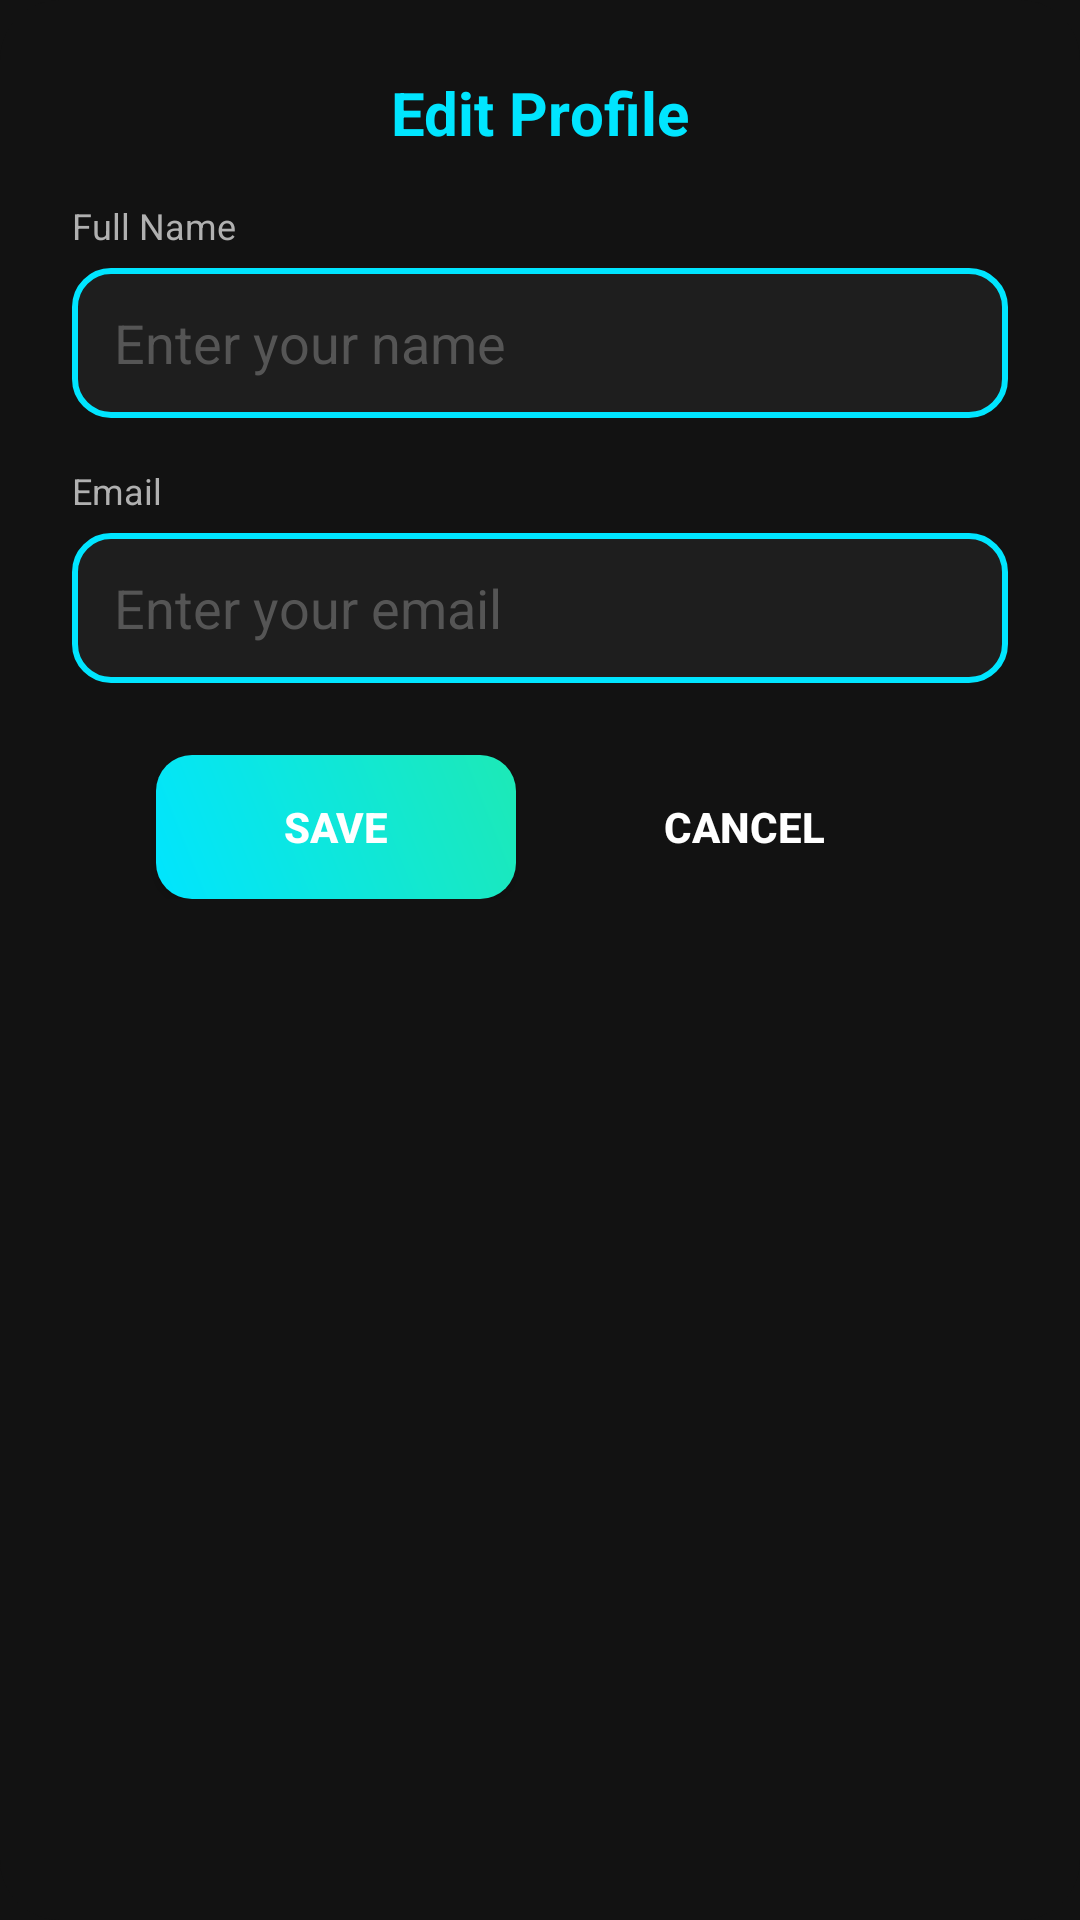

Here is an Android app screen rendered from its layout file. Give the layout XML and the strings, colors and styles it references.
<!-- AndroidManifest.xml: application theme Theme.Mid -->
<!-- res/layout/dialog_edit_profile.xml -->
<?xml version="1.0" encoding="utf-8"?>
<LinearLayout
    xmlns:android="http://schemas.android.com/apk/res/android"
    android:layout_width="match_parent"
    android:layout_height="wrap_content"
    android:orientation="vertical"
    android:padding="24dp"
    android:background="@drawable/dialog_background"
    android:clipToPadding="false">

    <TextView
        android:layout_width="wrap_content"
        android:layout_height="wrap_content"
        android:text="Edit Profile"
        android:textColor="#00E5FF"
        android:textSize="20sp"
        android:textStyle="bold"
        android:layout_gravity="center"
        android:layout_marginBottom="16dp"/>

    <TextView
        android:layout_width="wrap_content"
        android:layout_height="wrap_content"
        android:text="Full Name"
        android:textColor="#B0B0B0"
        android:textSize="12sp"
        android:layout_marginBottom="6dp" />

    <EditText
        android:id="@+id/etName"
        android:layout_width="match_parent"
        android:layout_height="50dp"
        android:background="@drawable/edit_text_neon_bg"
        android:paddingStart="14dp"
        android:paddingEnd="14dp"
        android:textColor="#FFFFFF"
        android:textColorHint="#555555"
        android:hint="Enter your name"
        android:inputType="textPersonName"
        android:layout_marginBottom="16dp" />

    <TextView
        android:layout_width="wrap_content"
        android:layout_height="wrap_content"
        android:text="Email"
        android:textColor="#B0B0B0"
        android:textSize="12sp"
        android:layout_marginBottom="6dp" />

    <EditText
        android:id="@+id/etEmail"
        android:layout_width="match_parent"
        android:layout_height="50dp"
        android:background="@drawable/edit_text_neon_bg"
        android:paddingStart="14dp"
        android:paddingEnd="14dp"
        android:textColor="#FFFFFF"
        android:textColorHint="#555555"
        android:hint="Enter your email"
        android:inputType="textEmailAddress"
        android:layout_marginBottom="24dp" />

    <LinearLayout
        android:layout_width="match_parent"
        android:layout_height="wrap_content"
        android:orientation="horizontal"
        android:gravity="center">

        <Button
            android:id="@+id/btnSave"
            android:layout_width="120dp"
            android:layout_height="48dp"
            android:text="Save"
            android:textColor="#FFFFFF"
            android:textStyle="bold"
            android:background="@drawable/button_neon_gradient"
            android:layout_marginEnd="16dp"/>

        <Button
            android:id="@+id/btnCancel"
            android:layout_width="120dp"
            android:layout_height="48dp"
            android:text="Cancel"
            android:textColor="#FFFFFF"
            android:textStyle="bold"
            android:background="@drawable/button_neon_outline"/>
    </LinearLayout>
</LinearLayout>
<!-- resources referenced by this layout -->
<resources>
  <!-- drawable button_neon_gradient (drawable) -->
  <shape xmlns:android="http://schemas.android.com/apk/res/android" android:shape="rectangle">
      <gradient
          android:startColor="#00E5FF"
          android:endColor="#1DE9B6"
          android:angle="45"/>
      <corners android:radius="12dp"/>
  </shape>
  <!-- drawable dialog_background (drawable) -->
  <shape xmlns:android="http://schemas.android.com/apk/res/android" android:shape="rectangle">
      <solid android:color="#121212"/>
      <corners android:radius="20dp"/>
      <padding android:left="16dp" android:top="16dp" android:right="16dp" android:bottom="16dp"/>
  </shape>
  <!-- drawable edit_text_neon_bg (drawable) -->
  <?xml version="1.0" encoding="utf-8"?>
  <shape xmlns:android="http://schemas.android.com/apk/res/android"
      android:shape="rectangle">
  
      <solid android:color="#1E1E1E"/>
  
      <stroke
          android:width="2dp"
          android:color="#00E5FF"/>
  
      <corners android:radius="12dp"/>
  
      <padding
          android:left="12dp"
          android:right="12dp"
          android:top="8dp"
          android:bottom="8dp"/>
  
  </shape>
  <style name="Theme.Mid" parent="Base.Theme.Mid" />
  <style name="Base.Theme.Mid" parent="Theme.Material3.DayNight.NoActionBar">
          <item name="colorPrimary">@color/neon_blue</item>
          <item name="android:windowBackground">@color/dark_bg</item>
          <item name="android:textColorPrimary">@color/white</item>
          <item name="android:textColorSecondary">@color/text_gray</item>
          <item name="colorSurface">@color/surface_dark</item>
      </style>
  <color name="neon_blue">#00B4D8</color>
  <color name="dark_bg">#121212</color>
  <color name="white">#FFFFFFFF</color>
  <color name="text_gray">#B0B0B0</color>
  <color name="surface_dark">#1E1E1E</color>
</resources>
